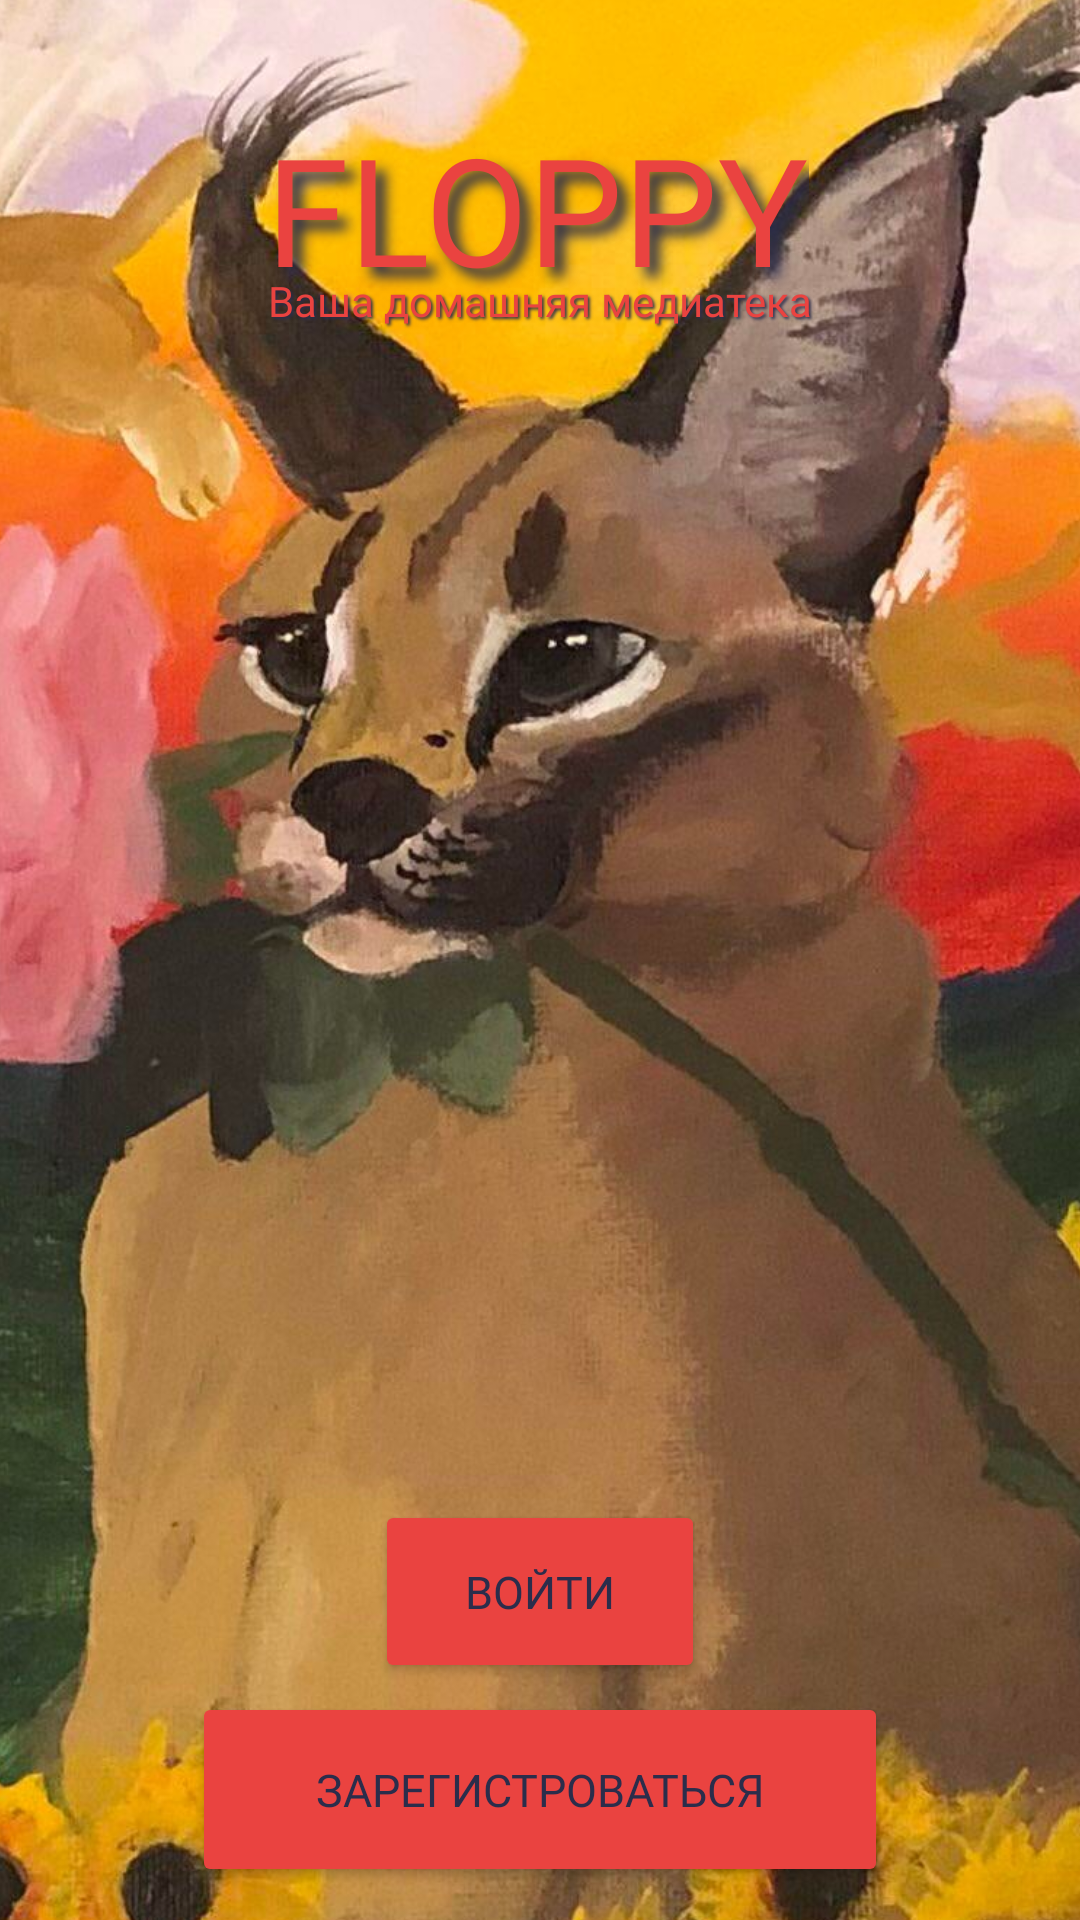

Produce the Android XML layout that renders to this screen, including the resource entries it uses.
<!-- AndroidManifest.xml: application theme Theme.Floppy -->
<!-- res/layout/activity_login_in.xml -->
<?xml version="1.0" encoding="utf-8"?>
<androidx.constraintlayout.widget.ConstraintLayout xmlns:android="http://schemas.android.com/apk/res/android"
    xmlns:app="http://schemas.android.com/apk/res-auto"
    xmlns:tools="http://schemas.android.com/tools"
    android:layout_width="match_parent"
    android:background="@color/darkest"
    android:layout_height="match_parent"
    tools:context=".LoginIn"
    android:id="@+id/root_el">

    <ImageView
        android:id="@+id/imageView6"
        android:layout_width="727dp"
        android:layout_height="1007dp"
        android:layout_marginBottom="80dp"
        android:adjustViewBounds="true"
        android:foregroundGravity="center"

        app:layout_constraintBottom_toBottomOf="parent"
        app:layout_constraintEnd_toEndOf="parent"
        app:layout_constraintStart_toStartOf="parent"
        app:layout_constraintTop_toTopOf="parent"
        app:srcCompat="@drawable/floppa" />

    <TextView
        android:id="@+id/name"
        android:layout_width="wrap_content"
        android:layout_height="wrap_content"
        android:layout_marginTop="36dp"
        android:layout_marginBottom="14dp"
        android:fontFamily="@font/krona_one"
        android:gravity="center"
        android:shadowColor="@color/darkest"
        android:shadowDx="10"
        android:shadowDy="10"
        android:shadowRadius="10"
        android:text="@string/name"
        android:textColor="@color/dark"
        android:textSize="50sp"
        app:layout_constraintBottom_toTopOf="@+id/desc"
        app:layout_constraintEnd_toEndOf="parent"
        app:layout_constraintHorizontal_bias="0.496"
        app:layout_constraintStart_toStartOf="parent"
        app:layout_constraintTop_toTopOf="parent"
        app:layout_constraintVertical_bias="0.0" />

    <TextView
        android:id="@+id/desc"
        android:layout_width="230dp"
        android:layout_height="53dp"
        android:layout_marginBottom="300dp"
        android:fontFamily="@font/comfortaa_bold"
        android:gravity="center"
        android:shadowColor="@color/darkest"
        android:shadowDx="2"
        android:shadowDy="2"
        android:shadowRadius="2"
        android:text="@string/desc"
        android:textColor="@color/dark"
        app:layout_constraintBottom_toBottomOf="parent"
        app:layout_constraintEnd_toEndOf="parent"
        app:layout_constraintStart_toStartOf="parent"
        app:layout_constraintTop_toTopOf="parent"
        app:layout_constraintVertical_bias="0.257" />

    <Button
        android:id="@+id/btnSignIn"
        android:layout_width="110dp"
        android:layout_height="61dp"
        android:layout_gravity="left|center_vertical"
        android:layout_marginTop="500dp"
        android:layout_marginBottom="3dp"
        android:backgroundTint="@color/dark"
        android:fontFamily="@font/comfortaa_bold"
        android:text="Войти"
        android:textColor="@color/darkest"
        android:textSize="15dp"
        app:layout_constraintBottom_toTopOf="@+id/btnRegister"
        app:layout_constraintEnd_toEndOf="parent"
        app:layout_constraintStart_toStartOf="parent"
        app:layout_constraintTop_toTopOf="parent" />

    <Button
        android:id="@+id/btnRegister"
        android:layout_width="232dp"
        android:layout_height="65dp"
        android:layout_gravity="left|center_vertical"
        android:layout_marginTop="564dp"
        android:backgroundTint="@color/dark"
        android:fontFamily="@font/comfortaa_bold"
        android:text="Зарегистроваться"
        android:textColor="@color/darkest"
        android:textSize="15dp"
        app:layout_constraintBottom_toBottomOf="parent"
        app:layout_constraintEnd_toEndOf="parent"
        app:layout_constraintStart_toStartOf="parent"
        app:layout_constraintTop_toTopOf="parent"
        app:layout_constraintVertical_bias="0.0" />

    <TextView
        android:layout_width="231dp"
        android:layout_height="38dp"
        android:fontFamily="@font/comfortaa_bold"
        android:gravity="center"
        android:shadowColor="@color/darkest"
        android:shadowDx="2"
        android:shadowDy="2"
        android:shadowRadius="2"
        android:text="Войдите в свою учетную запись"
        android:textColor="@color/dark"
        app:layout_constraintBottom_toBottomOf="parent"
        app:layout_constraintEnd_toEndOf="parent"
        app:layout_constraintStart_toStartOf="parent"
        app:layout_constraintTop_toTopOf="parent"
        app:layout_constraintVertical_bias="0.975" />

</androidx.constraintlayout.widget.ConstraintLayout>
<!-- resources referenced by this layout -->
<resources>
  <color name="dark">#FFea4340</color>
  <color name="darkest">#FF2b2d4b</color>
  <!-- drawable floppa: jpg bitmap (drawable, 348040 bytes) -->
  <string name="desc">Ваша домашняя медиатека</string>
  <string name="name">FLOPPY</string>
  <style name="Theme.Floppy" parent="Theme.MaterialComponents.DayNight.NoActionBar">
          
          <item name="colorPrimary">@color/darkest</item>
          <item name="colorPrimaryVariant">@color/darkest</item>
          <item name="colorOnPrimary">@color/dark</item>
          
          <item name="colorSecondary">@color/teal_200</item>
          <item name="colorSecondaryVariant">@color/teal_700</item>
          <item name="colorOnSecondary">@color/black</item>
          
          <item name="android:statusBarColor" tools:targetApi="l">?attr/colorPrimaryVariant</item>
          
          <item name="windowNoTitle">true</item>
          <item name="android:windowFullscreen">true</item>
          <item name="android:windowActivityTransitions">true</item>
  
      </style>
  <color name="teal_200">#FFea4340</color>
  <color name="teal_700">#FFea4340</color>
  <color name="black">#FF18171c</color>
</resources>
